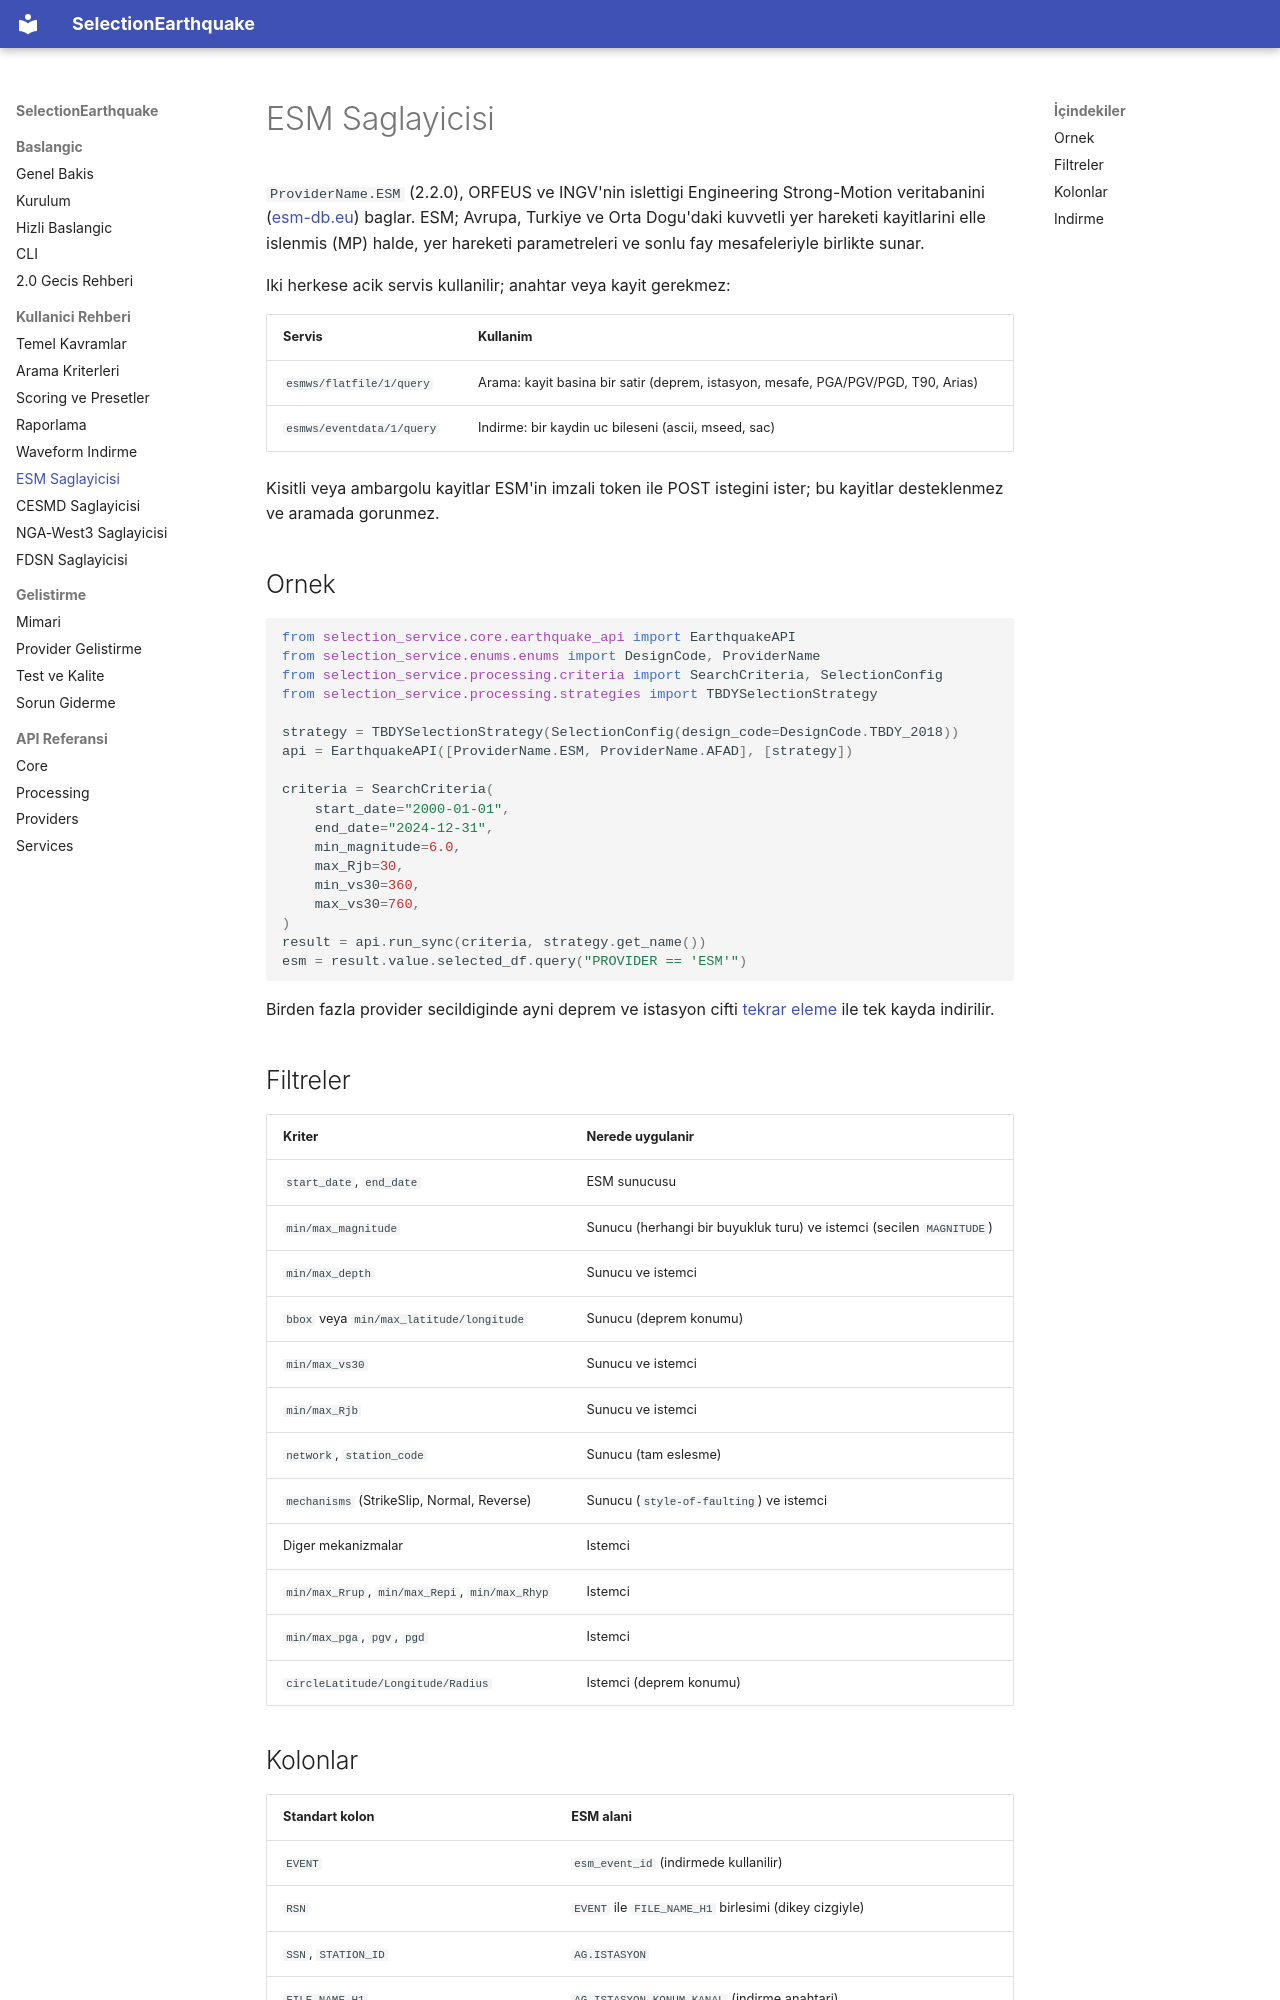

repository: muhammedsural/SelectionEarthquake · page: esm/index.html · generator: mkdocs

# ESM Saglayicisi

`ProviderName.ESM` (2.2.0), ORFEUS ve INGV'nin islettigi Engineering
Strong-Motion veritabanini ([esm-db.eu](https://esm-db.eu)) baglar. ESM;
Avrupa, Turkiye ve Orta Dogu'daki kuvvetli yer hareketi kayitlarini elle
islenmis (MP) halde, yer hareketi parametreleri ve sonlu fay mesafeleriyle
birlikte sunar.

Iki herkese acik servis kullanilir; anahtar veya kayit gerekmez:

| Servis | Kullanim |
| --- | --- |
| `esmws/flatfile/1/query` | Arama: kayit basina bir satir (deprem, istasyon, mesafe, PGA/PGV/PGD, T90, Arias) |
| `esmws/eventdata/1/query` | Indirme: bir kaydin uc bileseni (ascii, mseed, sac) |

Kisitli veya ambargolu kayitlar ESM'in imzali token ile POST istegini ister;
bu kayitlar desteklenmez ve aramada gorunmez.

## Ornek

```python
from selection_service.core.earthquake_api import EarthquakeAPI
from selection_service.enums.enums import DesignCode, ProviderName
from selection_service.processing.criteria import SearchCriteria, SelectionConfig
from selection_service.processing.strategies import TBDYSelectionStrategy

strategy = TBDYSelectionStrategy(SelectionConfig(design_code=DesignCode.TBDY_2018))
api = EarthquakeAPI([ProviderName.ESM, ProviderName.AFAD], [strategy])

criteria = SearchCriteria(
    start_date="2000-01-01",
    end_date="2024-12-31",
    min_magnitude=6.0,
    max_Rjb=30,
    min_vs30=360,
    max_vs30=760,
)
result = api.run_sync(criteria, strategy.get_name())
esm = result.value.selected_df.query("PROVIDER == 'ESM'")
```

Birden fazla provider secildiginde ayni deprem ve istasyon cifti
[tekrar eleme](concepts.md#tekrar-tespiti-ve-olay-limiti) ile tek kayda indirilir.

## Filtreler

| Kriter | Nerede uygulanir |
| --- | --- |
| `start_date`, `end_date` | ESM sunucusu |
| `min/max_magnitude` | Sunucu (herhangi bir buyukluk turu) ve istemci (secilen `MAGNITUDE`) |
| `min/max_depth` | Sunucu ve istemci |
| `bbox` veya `min/max_latitude/longitude` | Sunucu (deprem konumu) |
| `min/max_vs30` | Sunucu ve istemci |
| `min/max_Rjb` | Sunucu ve istemci |
| `network`, `station_code` | Sunucu (tam eslesme) |
| `mechanisms` (StrikeSlip, Normal, Reverse) | Sunucu (`style-of-faulting`) ve istemci |
| Diger mekanizmalar | Istemci |
| `min/max_Rrup`, `min/max_Repi`, `min/max_Rhyp` | Istemci |
| `min/max_pga`, `pgv`, `pgd` | Istemci |
| `circleLatitude/Longitude/Radius` | Istemci (deprem konumu) |
